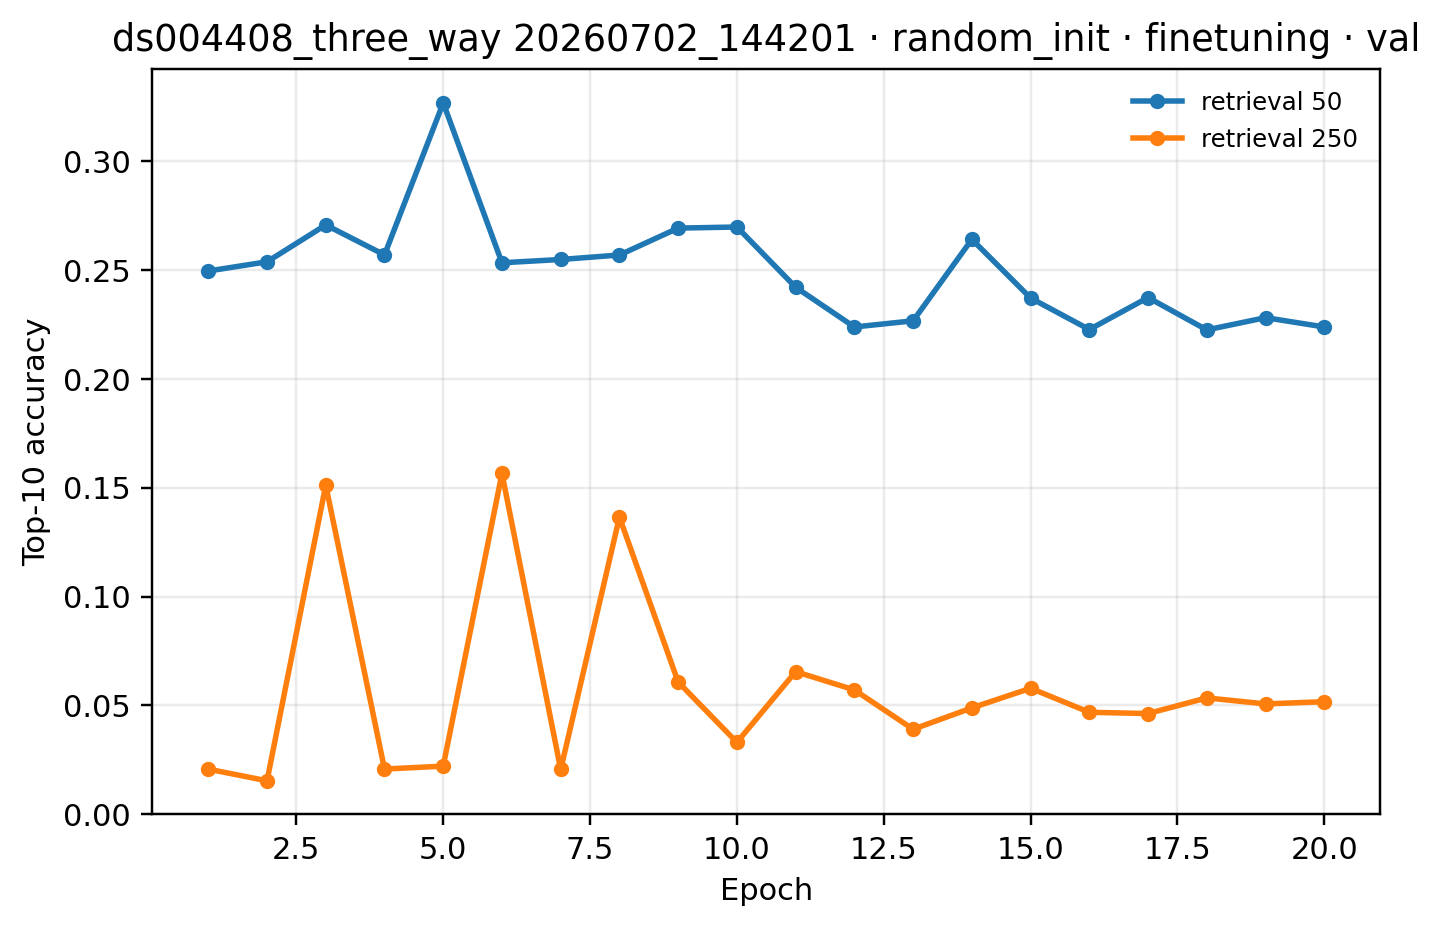

The table this chart was drawn from, first rows:
epoch, 250, 50
1, 0.02078, 0.2495
2, 0.01542, 0.2537
3, 0.1511, 0.2706
4, 0.02082, 0.2569
5, 0.02216, 0.3266
6, 0.1565, 0.2533
7, 0.02061, 0.2548
8, 0.1365, 0.2568
9, 0.06075, 0.2692
10, 0.03307, 0.2697
11, 0.06554, 0.242
12, 0.05714, 0.2238
13, 0.03908, 0.2266
14, 0.0489, 0.264
15, 0.05791, 0.2371
16, 0.04687, 0.2226
17, 0.0463, 0.2373
18, 0.05348, 0.2224
19, 0.05072, 0.2281
20, 0.05174, 0.2238
